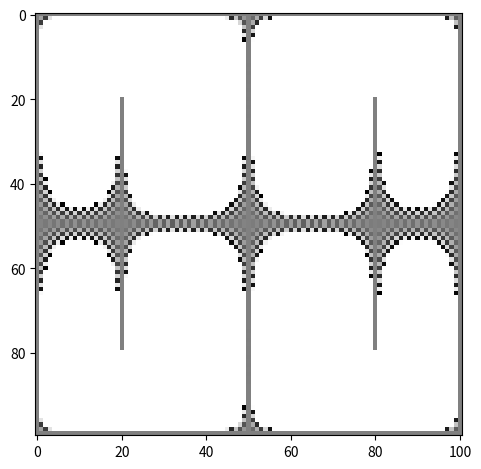

The matplotlib source for this figure:
#!/usr/bin/env python3

# Importa las bibliotecas necesarias para los diferentes cálculos y para graficar
# los resultados obtenidos
import numpy as np
import matplotlib.pyplot as plt
import matplotlib.cm as cm

def grid_generator(factor = 1, V1 = 1.0, V2 = -1.0, boundary = 0.0):
    """
    Es la función que genera la grilla en la cual se va a trabajar para obtener la solución a la ecuación diferencial. El tamaño de la grilla va a ser de 10*factor filas y 10*factor+1 columnas. La grilla está hecha para manejar condiciones de Dirichlet. El propósito es modelar un capacitor, por eso se van a generar dos placas, una con voltaje V1 ubicada en x = 2 y la otra con voltaje V2 ubicada en x = 8. Asimismo, el borde del capacitor va a tener un voltaje en defecto igual a 0V. El problema trata con una región cuadrada de 10x10 cm, por lo tanto para obtener más precisión se usa el factor de escala ya mencionado.

    Examples:
        >>> factor = 1
        >>> V1 = 1.0
        >>> V2 = -1.0
        >>> boundary = 0.0

        >>> print(grid_generator(factor, V1, V2, boundary))
         [[ 0.  0.  0.  0.  0.  0.  0.  0.  0.  0.  0.]
          [ 0.  0.  0.  0.  0.  0.  0.  0.  0.  0.  0.]
          [ 0.  0.  1.  0.  0.  0.  0.  0. -1.  0.  0.]
          [ 0.  0.  1.  0.  0.  0.  0.  0. -1.  0.  0.]
          [ 0.  0.  1.  0.  0.  0.  0.  0. -1.  0.  0.]
          [ 0.  0.  1.  0.  0.  0.  0.  0. -1.  0.  0.]
          [ 0.  0.  1.  0.  0.  0.  0.  0. -1.  0.  0.]
          [ 0.  0.  1.  0.  0.  0.  0.  0. -1.  0.  0.]
          [ 0.  0.  0.  0.  0.  0.  0.  0.  0.  0.  0.]
          [ 0.  0.  0.  0.  0.  0.  0.  0.  0.  0.  0.]]

    Args:
        factor (int): Primer argumento, es el factor de escala para obtener una grilla más detallada. Tiene que ser un entero
        V1 (float): Segundo argumento, es el voltaje que corresponde a la primera placa del capacitor.
        V2 (float): Tercer argumento, es el voltaje que corresponde a la segunda placa del capacitor.
        boundary (float): Cuarto argumento, es el voltaje que corresponde a la frontera que delimita el capacitor
    Returns:
        phi (Numpy array): La grilla 10x10cm escalada por el factor para que sea un numpy array de tamaño (10*factor, 10*factor+1) para modelar el capacitor. El +1 en las columnas es debido a que una grilla que tiene una cantidad M de divisiones, contiene M+1 puntos.
    """
    # Crea el numpy array lleno de ceros para empezar a trabajar el problema.
    # Se agregar el "dtype = float" para guardar los espacios con números flotantes desde un principio.
    # factor tiene que ser un int, o si no va a tirar error
    factor = int(factor)
    phi = np.zeros((10*factor,10*factor+1), dtype = float)
    # Se incluyen las condiciones de frontera, como se escala con el factor, mantiene las dimensiones del problema original pero se tiene que multiplicar por este mismo. Se hace uso de "list slicing" para evitar el uso de for loops. Se hace desde 2*factor hasta 8*factor para no afectar las condiciones de frontera, pero aún así incluir los 6*factor puntos correspondientes a la grilla. Se aplica en las columnas correspondientes a 2*factor y 8*factor.
    phi[2*factor:8*factor, 2*factor] = V1
    phi[2*factor:8*factor, 8*factor] = V2
    # Se devuelve la matriz ya construida
    return phi

def gauss_seidel(phi, omega, factor, tol):
    """
    Esta es la función que resuelve la ecuación diferencial parcial de Laplace de manera iterativa. En este caso la solución se guarda y se trabaja sobre la misma matriz, lo que es la principal diferencia de los métodos de Jacobi (modificado y simple). Una propiedad que es sumamente importante, es que siempre es estable.

    Examples:
        >>> factor = 1
        >>> V1 = 1.0
        >>> V2 = -1.0
        >>> omega = 0.9
        >>> tol = 1e-5

        >>> result, iterations = gauss_seidel( 1, 0.9, 1, 1e-5)
        >>> print(result)
         [[ 0.00000000e+00  0.00000000e+00  0.00000000e+00  0.00000000e+00 0.00000000e+00  0.00000000e+00  0.00000000e+00  0.00000000e+00  0.00000000e+00  0.00000000e+00  0.00000000e+00]
          [ 0.00000000e+00  1.94984598e-01  3.61769011e-01  2.52087439e-01 1.21533562e-01 -1.41308295e-06 -1.21531760e-01 -2.52085676e-01 -3.61767842e-01 -1.94984609e-01  0.00000000e+00]
          [ 0.00000000e+00  4.18168790e-01  1.00000000e+00  5.25040044e-01  2.34042744e-01  1.03625792e-06 -2.34042966e-01 -5.25038493e-01 -1.00000000e+00 -4.18167388e-01  0.00000000e+00]
          [ 0.00000000e+00  4.77685703e-01  1.00000000e+00  6.14026208e-01  2.89605985e-01 -5.83595094e-08 -2.89606016e-01 -6.14026132e-01 -1.00000000e+00 -4.77681031e-01  0.00000000e+00]
          [ 0.00000000e+00  4.92561212e-01  1.00000000e+00  6.41460677e-01  3.10354450e-01  1.52099287e-06 -3.10355266e-01 -6.41457315e-01 -1.00000000e+00 -4.92557557e-01  0.00000000e+00]
          [ 0.00000000e+00  4.92563136e-01  1.00000000e+00  6.41461553e-01  3.10355031e-01  3.98493823e-07 -3.10355102e-01 -6.41460292e-01 -1.00000000e+00 -4.92560068e-01  0.00000000e+00]
          [ 0.00000000e+00  4.77682608e-01  1.00000000e+00  6.14024658e-01  2.89606329e-01  2.47307453e-06 -2.89603028e-01 -6.14023807e-01 -1.00000000e+00 -4.77680087e-01  0.00000000e+00]
          [ 0.00000000e+00  4.18167581e-01  1.00000000e+00  5.25039348e-01  2.34044672e-01  5.26638008e-06 -2.34039885e-01 -5.25034828e-01 -1.00000000e+00 -4.18164196e-01  0.00000000e+00]
          [ 0.00000000e+00  1.94982205e-01  3.61767506e-01  2.52082957e-01  1.21534324e-01  3.15599565e-06 -1.21528280e-01 -2.52083071e-01 -3.61768031e-01 -1.94982326e-01  0.00000000e+00]
          [ 0.00000000e+00  0.00000000e+00  0.00000000e+00  0.00000000e+00  0.00000000e+00  0.00000000e+00  0.00000000e+00  0.00000000e+00  0.00000000e+00  0.00000000e+00  0.00000000e+00]]

    Args:
        phi (Numpy array): Primer argumento, la grilla 10x10cm escalada por el factor para que sea un numpy array de tamaño (10*factor, 10*factor+1) para modelar el capacitor.
        omega (float): Segundo argumento, parámetro que depende del problema, dependiendo de su escogencia puede acelerar el cálculo.
        factor (int): Tercer argumento, es el factor de escala para obtener una grilla más detallada. Tiene que ser un entero.
        tol (float): Cuarto argumento, es la tolerancia aceptada para la precisión del problema, se obtiene obteniendo la diferencia máxima entre phi y phi_copy

    Returns:
        phi (Numpy array): La grilla 10x10cm escalada por el factor para que sea un numpy array de tamaño (10*factor, 10*factor+1) para modelar el capacitor.
        its (int): Iteraciones que fueron necesarias para llegar a la tolerancia especificada.
    """
    # Se asegura que factor sea un int
    factor = int(factor)
    # Se va a guardar una copia para evaluar el error
    phi_copy = phi.copy()
    # Desarrollo del método Gauss-Seidel
    # Se inicializa la variable que se usa para el condicional
    delta = 1.0
    # Se inicializa el contador de iteraciones
    its = 0
    # La escogencia de los parámetros de este for loop tienen un razonamiento. Se puede notar que la matriz especificada tiene tamaño (10*factor, 10*factor+1). Al empezar el for loop en 1 y terminarlo en el tamaño-1 (10*factor-1, 10*factor respectivamente) se evitan las condiciones de frontera que se encuentran en los límites de estas matrices, que serían la primer y última fila y columna, de esta forma se evita el uso de un condicional dentro del ciclo
    while delta > tol:
        for i in range(1,10*factor-1):
            for j in range(1,10*factor):
                # Condicional que evita las condiciones de frontera
                if 2*factor <= i < 8*factor and (j == 2*factor or j == 8*factor):
                    pass
                else:
                    # Para cualquier otro caso que no sean las condiciones de frontera, se evalua el algoritmo
                    phi[i,j] = ((1.0+omega)*0.25)*(phi[i+1,j] + phi[i-1,j] + phi[i,j+1] + phi[i,j-1]) - omega*phi[i,j]
        # Se calcula la diferencia máxima con respecto a los valores que se obtuvieron en la iteración anterior
        delta = np.max(np.abs(phi - phi_copy))
        # Se copian los valores de la nueva iteración, para seguir aplicando el delta y mejorar la precisión
        phi_copy = phi.copy()
    # En el momento que se cumple la condición en la que delta <= tol, se rompe el ciclo y se devuelve la matriz con la solución phi y las iteraciones que fueron requeridas para llegar a la tolerancia mencionada
    # Por naturaleza de python, se devuelve en forma de tupla
    return phi, its

def jacobi_relaxation(phi, factor, tol):
    """
    Esta es la función que resuelve la ecuación diferencial parcial de Laplace de manera iterativa. El método de relajación de Jacobi es la base para los métodos que se van a utilizar en este proyecto. Usa una discretización de la ecuación diferencial parcial para iterar por la grilla sucesivamente y definir el valor de un punto en específico con base en los puntos que se encuentran alrededor. Una particularidad de los métodos de Jacobi es que calcula los valores y los guarda en una matriz diferente a la que se obtienen estos valores. Este método no siempre es estable.

    Examples:
        >>> factor = 1
        >>> V1 = 1.0
        >>> V2 = -1.0
        >>> tol = 1e-5
        >>> phi = grid_generator(factor, V1, V2, boundary)

        >>> result, iterations = jacobi_relaxation(phi, factor, tol )
        >>> print(result)
             [[ 0.00000000e+00  0.00000000e+00  0.00000000e+00  0.00000000e+00 0.00000000e+00  0.00000000e+00  0.00000000e+00  0.00000000e+00  0.00000000e+00  0.00000000e+00  0.00000000e+00]
              [ 0.00000000e+00  1.94982708e-01  3.61765902e-01  2.52080212e-01 1.21529913e-01 -2.84369944e-06 -1.21529913e-01 -2.52083357e-01  3.61765902e-01 -1.94983009e-01  0.00000000e+00]
              [ 0.00000000e+00  4.18166080e-01  1.00000000e+00  5.25034691e-01 2.34035713e-01  0.00000000e+00 -2.34044624e-01 -5.25034691e-01 -1.00000000e+00 -4.18166080e-01  0.00000000e+00]
              [ 0.00000000e+00  4.77681614e-01  1.00000000e+00  6.14017698e-01 2.89601333e-01 -6.52821638e-06 -2.89601333e-01 -6.14024255e-01 -1.00000000e+00 -4.77681644e-01  0.00000000e+00]
              [ 0.00000000e+00  4.92560530e-01  1.00000000e+00  6.41454747e-01 3.10343548e-01 -1.38777878e-17 -3.10355574e-01 -6.41454747e-01 -1.00000000e+00 -4.92560530e-01  0.00000000e+00]
              [ 0.00000000e+00  4.92560525e-01  1.00000000e+00  6.41451305e-01 3.10349780e-01 -6.45366768e-06 -3.10349780e-01 -6.41457765e-01 -1.00000000e+00 -4.92560532e-01  0.00000000e+00]
              [ 0.00000000e+00  4.77681632e-01  1.00000000e+00  6.14021179e-01 2.89596565e-01  0.00000000e+00 -2.89605737e-01 -6.14021179e-01 -1.00000000e+00 -4.77681632e-01  0.00000000e+00]
              [ 0.00000000e+00  4.18166049e-01  1.00000000e+00  5.25032673e-01 2.34040327e-01 -3.70966838e-06 -2.34040327e-01 -5.25036434e-01 -1.00000000e+00 -4.18166101e-01  0.00000000e+00]
              [ 0.00000000e+00  1.94982876e-01  3.61765564e-01  2.52081888e-01 1.21528167e-01 -3.46944695e-18 -1.21531509e-01 -2.52081888e-01 -3.61766174e-01 -1.94982876e-01  0.00000000e+00]
              [ 0.00000000e+00  0.00000000e+00  0.00000000e+00  0.00000000e+00 0.00000000e+00  0.00000000e+00  0.00000000e+00  0.00000000e+00  0.00000000e+00  0.00000000e+00  0.00000000e+00]]


    Args:
        phi (Numpy array): Primer argumento, la grilla 10x10cm escalada por el factor para que sea un numpy array de tamaño (10*factor, 10*factor+1) para modelar el capacitor.
        V1 (float): Segundo argumento, es el voltaje que corresponde a la primera placa del capacitor.
        V2 (float): Tercer argumento, es el voltaje que corresponde a la segunda placa del capacitor.
        factor (int): Cuarto argumento, es el factor de escala para obtener una grilla más detallada. Tiene que ser un entero.
        tol (float): Quinto argumento, es la tolerancia aceptada para la precisión del problema, se obtiene obteniendo la diferencia máxima entre phi y phi_copy

    Returns:
        phi (Numpy array): La grilla 10x10cm escalada por el factor para que sea un numpy array de tamaño (10*factor, 10*factor+1) para modelar el capacitor.
        its (int): Iteraciones que fueron necesarias para llegar a la tolerancia especificada.
    """
    # Se asegura que factor sea un int
    factor = int(factor)
    # Se crea la copia para guardar los valores que se van obteniendo, esta tiene que tener el mismo formato que phi
    phi_prime = np.copy(phi)#grid_generator(factor, V1, V2, boundary)
    # Desarrollo del método Gauss-Seidel
    # Se inicializa la variable que se usa para el condicional
    delta = 1.0
    # Se inicializa el contador de iteraciones
    its = 0
    # La escogencia de los parámetros de este for loop tienen un razonamiento. Se puede notar que la matriz especificada tiene tamaño (10*factor, 10*factor+1). Al empezar el for loop en 1 y terminarlo en el tamaño-1 (10*factor-1, 10*factor respectivamente) se evitan las condiciones de frontera que se encuentran en los límites de estas matrices, que serían la primer y última fila y columna, de esta forma se evita el uso de un condicional dentro del ciclo
    while delta > tol:
        for i in range(1,10*factor-1):
            for j in range(1,10*factor):
                # Condicional que evita las condiciones de frontera
                if 2*factor <= i < 8*factor and (j == 2*factor or j == 8*factor):
                    pass
                else:
                    # Para cualquier otro caso que no sean las condiciones de frontera, se evalua el algoritmo
                    phi_prime[i,j] = (0.25)*(phi[i+1,j] + phi[i-1,j] + phi[i,j+1] + phi[i,j-1])
        # Se calcula la diferencia máxima con respecto a los valores que se obtuvieron en la iteración anterior
        delta = np.max(np.abs(phi - phi_prime))
        # Se intercambian ambas grillas para que se siga aplicando el método, para seguir aplicando el delta y mejorar la precisión
        temp = phi
        phi = phi_prime
        # El nuevo phi_prime es el phi viejo
        phi_prime = temp
    # En el momento que se cumple la condición en la que delta <= tol, se rompe el ciclo y se devuelve la matriz con la solución phi (en este caso sería la matriz phi_prime) y las iteraciones que fueron requeridas para llegar a la tolerancia mencionada
    # Por naturaleza de python, se devuelve en forma de tupla
    return phi_prime, its

def SOR(phi, factor, omega, tol):
    """
    Esta es la función que resuelve la ecuación diferencial parcial de Laplace de manera iterativa. El método de relajación de Jacobi es la base para los métodos que se van a utilizar en este proyecto. Usa una discretización de la ecuación diferencial parcial para iterar por la grilla sucesivamente y definir el valor de un punto en específico con base en los puntos que se encuentran alrededor. Una particularidad de los métodos de Jacobi es que calcula los valores y los guarda en una matriz diferente a la que se obtienen estos valores. Este método no es estable para grillas cuadradas

    Examples:
        >>> factor = 1
        >>> V1 = 1.0
        >>> V2 = -1.0
        >>> omega = 0.9
        >>> tol = 1e-5
        >>> phi = grid_generator(factor, V1, V2, boundary)

        >>> result, iterations = SOR(phi, factor, omega,  tol )
        >>> print(result)
            RuntimeWarning: overflow encountered in scalar multiply
            RuntimeWarning: overflow encountered in scalar add

    Args:
        phi (Numpy array): Primer argumento, la grilla 10x10cm escalada por el factor para que sea un numpy array de tamaño (10*factor, 10*factor+1) para modelar el capacitor.
        factor (int): Segundo argumento, es el factor de escala para obtener una grilla más detallada. Tiene que ser un entero.
        omega (float): Tercer argumento, parámetro que depende del problema, dependiendo de su escogencia puede acelerar el cálculo.
        tol (float): Cuarto argumento, es la tolerancia aceptada para la precisión del problema, se obtiene obteniendo la diferencia máxima entre phi y phi_copy

    Returns:
        phi (Numpy array): La grilla 10x10cm escalada por el factor para que sea un numpy array de tamaño (10*factor, 10*factor+1) para modelar el capacitor.
        its (int): Iteraciones que fueron necesarias para llegar a la tolerancia especificada.
    """
    # Se asegura que factor sea un int
    factor = int(factor)
    # Se crea la copia para guardar los valores que se van obteniendo, esta tiene que tener el mismo formato que phi
    phi_prime = np.copy(phi)#grid_generator(factor, V1, V2, boundary)
    # Desarrollo del método Gauss-Seidel
    # Se inicializa la variable que se usa para el condicional
    delta = 1.0
    # Se inicializa el contador de iteraciones
    its = 0
    # La escogencia de los parámetros de este for loop tienen un razonamiento. Se puede notar que la matriz especificada tiene tamaño (10*factor, 10*factor+1). Al empezar el for loop en 1 y terminarlo en el tamaño-1 (10*factor-1, 10*factor respectivamente) se evitan las condiciones de frontera que se encuentran en los límites de estas matrices, que serían la primer y última fila y columna, de esta forma se evita el uso de un condicional dentro del ciclo
    while delta > tol:
        for i in range(1,10*factor-1):
            for j in range(1,10*factor):
                # Condicional que evita las condiciones de frontera
                if 2*factor <= i < 8*factor and (j == 2*factor or j == 8*factor):
                    pass
                else:
                    # Para cualquier otro caso que no sean las condiciones de frontera, se evalua el algoritmo
                    phi_prime[i,j] = (1.0+omega)*((phi[i+1,j] + phi[i-1,j] + phi[i,j+1] + phi[i,j-1]))*0.25 - omega*phi[i,j]
        # Se calcula la diferencia máxima con respecto a los valores que se obtuvieron en la iteración anterior
        delta = np.max(np.abs(phi - phi_prime))
        # Se intercambian ambas grillas para que se siga aplicando el método, para seguir aplicando el delta y mejorar la precisión
        temp = phi
        phi = phi_prime
        # El nuevo phi_prime es el phi viejo
        phi_prime = temp
    # En el momento que se cumple la condición en la que delta <= tol, se rompe el ciclo y se devuelve la matriz con la solución phi (en este caso sería la matriz phi_prime) y las iteraciones que fueron requeridas para llegar a la tolerancia mencionada
    # Por naturaleza de python, se devuelve en forma de tupla
    return phi_prime, its
factor = 10
V1 = 1.0
V2 = -1.0
tol = 1e-5
boundary = 0.0
omega = 0.9
main_grid = grid_generator(factor, V1, V2, boundary)
result, iterations = SOR(main_grid, factor, omega, tol)
plt.imshow(result, cmap = "gray")
plt.tight_layout()
plt.show()
